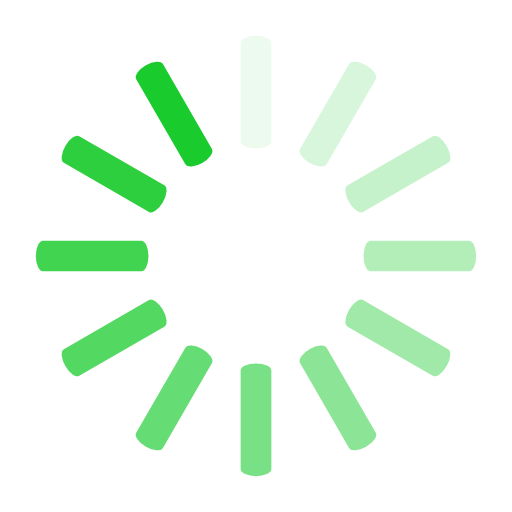
t = 0.00 s
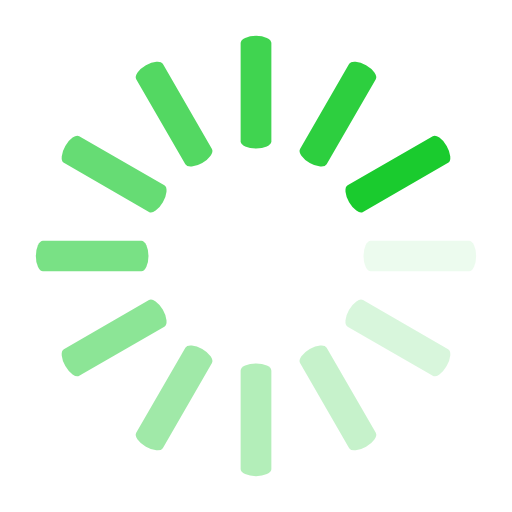
t = 0.25 s
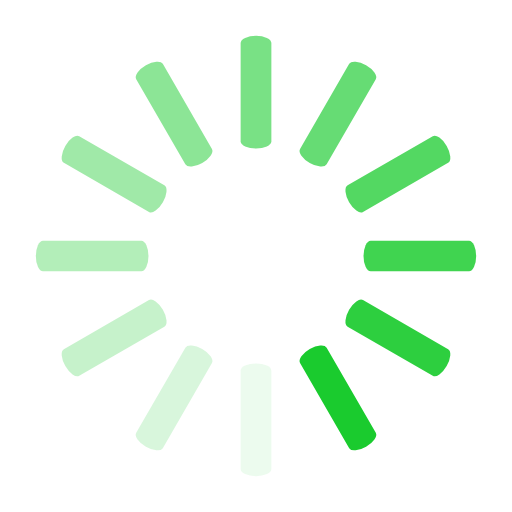
t = 0.50 s
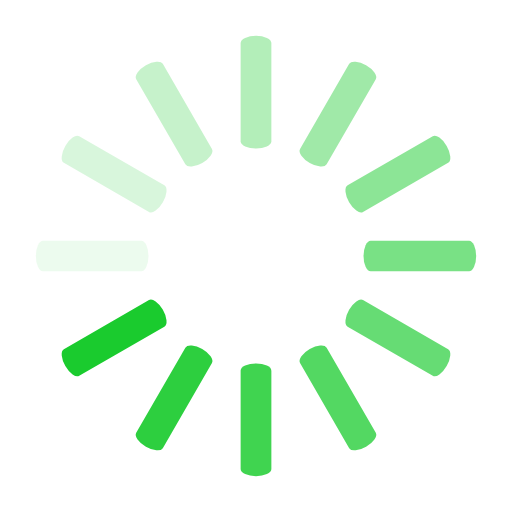
t = 0.75 s

The animated SVG that drew these frames (rendered in a browser with its animation timeline set to each time). Animation: 12 SMIL elements (animate=12); one cycle of 1.00 s, repeats indefinitely.

<svg class="lds-spinner" width="200px"  height="200px"  xmlns="http://www.w3.org/2000/svg" xmlns:xlink="http://www.w3.org/1999/xlink" viewBox="0 0 100 100" preserveAspectRatio="xMidYMid" style="background: none;"><g transform="rotate(0 50 50)">
  <rect x="47" y="7" rx="9.4" ry="1.4000000000000001" width="6" height="22" fill="#1acb2e">
    <animate attributeName="opacity" values="1;0" keyTimes="0;1" dur="1s" begin="-0.9166666666666666s" repeatCount="indefinite"></animate>
  </rect>
</g><g transform="rotate(30 50 50)">
  <rect x="47" y="7" rx="9.4" ry="1.4000000000000001" width="6" height="22" fill="#1acb2e">
    <animate attributeName="opacity" values="1;0" keyTimes="0;1" dur="1s" begin="-0.8333333333333334s" repeatCount="indefinite"></animate>
  </rect>
</g><g transform="rotate(60 50 50)">
  <rect x="47" y="7" rx="9.4" ry="1.4000000000000001" width="6" height="22" fill="#1acb2e">
    <animate attributeName="opacity" values="1;0" keyTimes="0;1" dur="1s" begin="-0.75s" repeatCount="indefinite"></animate>
  </rect>
</g><g transform="rotate(90 50 50)">
  <rect x="47" y="7" rx="9.4" ry="1.4000000000000001" width="6" height="22" fill="#1acb2e">
    <animate attributeName="opacity" values="1;0" keyTimes="0;1" dur="1s" begin="-0.6666666666666666s" repeatCount="indefinite"></animate>
  </rect>
</g><g transform="rotate(120 50 50)">
  <rect x="47" y="7" rx="9.4" ry="1.4000000000000001" width="6" height="22" fill="#1acb2e">
    <animate attributeName="opacity" values="1;0" keyTimes="0;1" dur="1s" begin="-0.5833333333333334s" repeatCount="indefinite"></animate>
  </rect>
</g><g transform="rotate(150 50 50)">
  <rect x="47" y="7" rx="9.4" ry="1.4000000000000001" width="6" height="22" fill="#1acb2e">
    <animate attributeName="opacity" values="1;0" keyTimes="0;1" dur="1s" begin="-0.5s" repeatCount="indefinite"></animate>
  </rect>
</g><g transform="rotate(180 50 50)">
  <rect x="47" y="7" rx="9.4" ry="1.4000000000000001" width="6" height="22" fill="#1acb2e">
    <animate attributeName="opacity" values="1;0" keyTimes="0;1" dur="1s" begin="-0.4166666666666667s" repeatCount="indefinite"></animate>
  </rect>
</g><g transform="rotate(210 50 50)">
  <rect x="47" y="7" rx="9.4" ry="1.4000000000000001" width="6" height="22" fill="#1acb2e">
    <animate attributeName="opacity" values="1;0" keyTimes="0;1" dur="1s" begin="-0.3333333333333333s" repeatCount="indefinite"></animate>
  </rect>
</g><g transform="rotate(240 50 50)">
  <rect x="47" y="7" rx="9.4" ry="1.4000000000000001" width="6" height="22" fill="#1acb2e">
    <animate attributeName="opacity" values="1;0" keyTimes="0;1" dur="1s" begin="-0.25s" repeatCount="indefinite"></animate>
  </rect>
</g><g transform="rotate(270 50 50)">
  <rect x="47" y="7" rx="9.4" ry="1.4000000000000001" width="6" height="22" fill="#1acb2e">
    <animate attributeName="opacity" values="1;0" keyTimes="0;1" dur="1s" begin="-0.16666666666666666s" repeatCount="indefinite"></animate>
  </rect>
</g><g transform="rotate(300 50 50)">
  <rect x="47" y="7" rx="9.4" ry="1.4000000000000001" width="6" height="22" fill="#1acb2e">
    <animate attributeName="opacity" values="1;0" keyTimes="0;1" dur="1s" begin="-0.08333333333333333s" repeatCount="indefinite"></animate>
  </rect>
</g><g transform="rotate(330 50 50)">
  <rect x="47" y="7" rx="9.4" ry="1.4000000000000001" width="6" height="22" fill="#1acb2e">
    <animate attributeName="opacity" values="1;0" keyTimes="0;1" dur="1s" begin="0s" repeatCount="indefinite"></animate>
  </rect>
</g></svg>